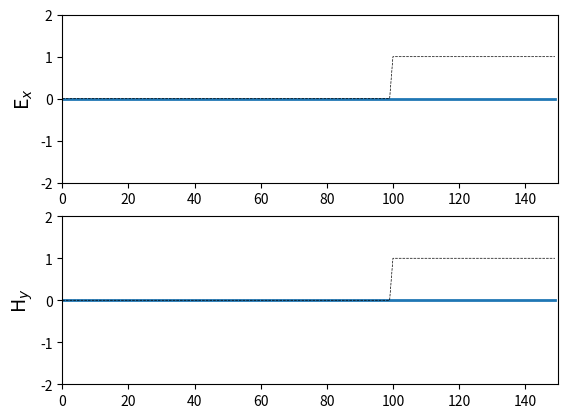

Python code for this plot:
"""
fdtd-1D-1-3.py
Simulation of a pulse hitting a dielectric medium
"""
import numpy as np
from math import exp
from matplotlib import pyplot as plt
from matplotlib.animation import FuncAnimation

# Work area width.
width = 150

# Data.
ex = np.zeros(width)
hy = np.zeros(width)
x = np.arange(0, width)

# Pulse parameters
source_position = int(width / 2)
t0 = 40
spread = 12

boundary_low = [0, 0]
boundary_high = [0, 0]

# Coefficient corresponds Courant Condition.
coeff = 0.5

# Create Dielectric Profile
epsilon1 = 1
epsilon2 = 4

cb = np.empty(width)
cb.fill(epsilon1)
cb = coeff * cb
cb_start = 100

cb[cb_start:] = coeff / epsilon2

max_iterations = 500

# Plot configuration.
fig, (ax1, ax2) = plt.subplots(2)

x_begin = 0
x_end = width
y_begin = -2.0
y_end = 2.0

font_size = 14
plt.rcParams['font.size'] = font_size

ax1.set_xlim(x_begin, x_end)
ax1.set_ylim(y_begin, y_end)
ax1.set_ylabel('E$_x$', fontsize=font_size)

ax2.set_xlim(x_begin, x_end)
ax2.set_ylim(y_begin, y_end)
ax2.set_ylabel('H$_y$', fontsize=font_size)

line1, = ax1.plot([], [], lw=2)
line2, = ax2.plot([], [], lw=2)

line1_profile, = ax1.plot((coeff / cb - 1) / 3, 'k--', linewidth=0.5)
line2_profile, = ax2.plot((coeff / cb - 1) / 3, 'k--', linewidth=0.5)


def init():
    line1.set_data(x, ex)
    line2.set_data(x, ex)
    return line1, line2


def update(iteration_step):

    # Calculate the Ex field.
    for k in range(1, width):
        ex[k] = ex[k] + cb[k] * (hy[k - 1] - hy[k])

    # Electromagnetic "hard" source.
    # Put a Gaussian pulse in the middle.
    pulse = exp(-coeff * ((t0 - iteration_step) / spread) ** 2)

    source_dist = 20

    # Two sources.
    ex[source_position - source_dist] = pulse
    # ex[source_position + source_dist] = pulse

    # Absorbing Boundary Conditions
    ex[0] = boundary_low.pop(0)
    boundary_low.append(ex[1])
    ex[width - 1] = boundary_high.pop(0)
    boundary_high.append(ex[width - 2])


    # Calculate the Hy field.
    for k in range(width - 1):
        hy[k] = hy[k] + coeff * (ex[k] - ex[k + 1])

    # Update plot data.
    line1.set_data(x, ex)
    line2.set_data(x, hy)
    title = ax1.text(width / 2, 1.45, 'Iteration step = {}'.format(iteration_step), horizontalalignment='center')

    line1_eps_text = ax1.text(width*0.8, 0.5, 'Eps = {}'.format(epsilon2))
    line2_eps_text = ax2.text(width*0.8, 0.5, 'Eps = {}'.format(epsilon2))

    return line1, line1_profile, line2, line2_profile, title, line1_eps_text, line2_eps_text


anim = FuncAnimation(fig, update, init_func=init,
                     frames=max_iterations, interval=20, blit=True)

plt.show()
